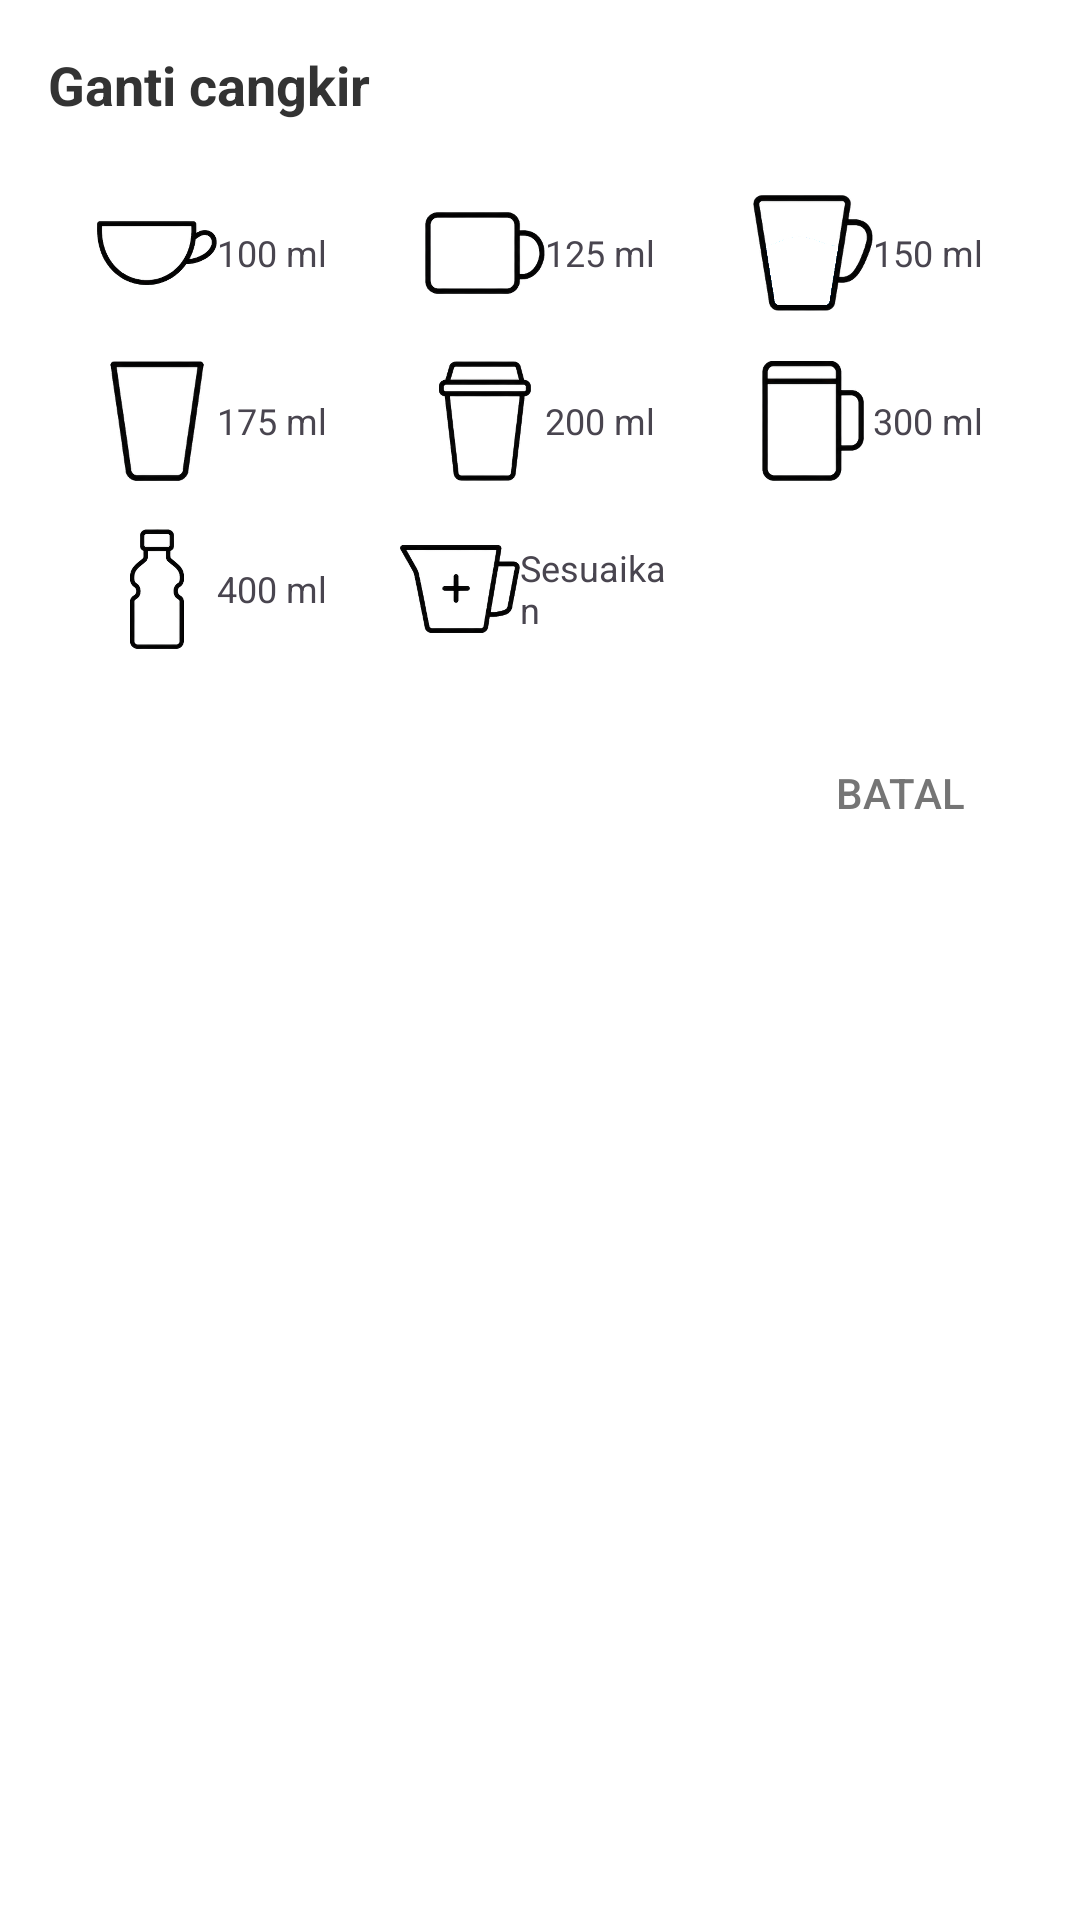

Produce the Android XML layout that renders to this screen, including the resource entries it uses.
<!-- AndroidManifest.xml: application theme Theme.UAS_PEMROGRAMAN_MOBILE -->
<!-- res/layout/dialog_select_cup.xml -->
<?xml version="1.0" encoding="utf-8"?>
<LinearLayout xmlns:android="http://schemas.android.com/apk/res/android"
    android:layout_width="match_parent"
    android:layout_height="wrap_content"
    android:orientation="vertical"
    android:padding="16dp">

    <TextView
        android:layout_width="wrap_content"
        android:layout_height="wrap_content"
        android:text="Ganti cangkir"
        android:textSize="18sp"
        android:textStyle="bold"
        android:layout_marginBottom="16dp"
        android:textColor="#333333"/>

    <GridLayout
        android:layout_width="match_parent"
        android:layout_height="wrap_content"
        android:columnCount="3"
        android:alignmentMode="alignMargins"
        android:rowOrderPreserved="false">

        
        <LinearLayout
            android:id="@+id/btnCup100"
            android:layout_width="0dp"
            android:layout_height="wrap_content"
            android:layout_columnWeight="1"
            android:gravity="center"
            android:padding="8dp"
            android:clickable="true"
            android:focusable="true"
            android:background="?attr/selectableItemBackground">
            <ImageView
                android:layout_width="40dp"
                android:layout_height="40dp"
                android:src="@drawable/satu_round_cup"/>
            <TextView
                android:layout_width="wrap_content"
                android:layout_height="wrap_content"
                android:text="100 ml"
                android:textSize="12sp"/>
        </LinearLayout>

        
        <LinearLayout
            android:id="@+id/btnCup125"
            android:layout_width="0dp"
            android:layout_height="wrap_content"
            android:layout_columnWeight="1"
            android:gravity="center"
            android:padding="8dp"
            android:clickable="true"
            android:focusable="true"
            android:background="?attr/selectableItemBackground">
            <ImageView
                android:layout_width="40dp"
                android:layout_height="40dp"
                android:src="@drawable/dua_square_mug"/>
            <TextView
                android:layout_width="wrap_content"
                android:layout_height="wrap_content"
                android:text="125 ml"
                android:textSize="12sp"/>
        </LinearLayout>

        
        <LinearLayout
            android:id="@+id/btnCup150"
            android:layout_width="0dp"
            android:layout_height="wrap_content"
            android:layout_columnWeight="1"
            android:gravity="center"
            android:padding="8dp"
            android:clickable="true"
            android:focusable="true"
            android:background="?attr/selectableItemBackground">
            <ImageView
                android:layout_width="40dp"
                android:layout_height="40dp"
                android:src="@drawable/tiga_water_glass"/>
            <TextView
                android:layout_width="wrap_content"
                android:layout_height="wrap_content"
                android:text="150 ml"
                android:textSize="12sp"/>
        </LinearLayout>

        
        <LinearLayout
            android:id="@+id/btnCup175"
            android:layout_width="0dp"
            android:layout_height="wrap_content"
            android:layout_columnWeight="1"
            android:gravity="center"
            android:padding="8dp"
            android:clickable="true"
            android:focusable="true"
            android:background="?attr/selectableItemBackground">
            <ImageView
                android:layout_width="40dp"
                android:layout_height="40dp"
                android:src="@drawable/empat_tall_glass"/>
            <TextView
                android:layout_width="wrap_content"
                android:layout_height="wrap_content"
                android:text="175 ml"
                android:textSize="12sp"/>
        </LinearLayout>

        
        <LinearLayout
            android:id="@+id/btnCup200"
            android:layout_width="0dp"
            android:layout_height="wrap_content"
            android:layout_columnWeight="1"
            android:gravity="center"
            android:padding="8dp"
            android:clickable="true"
            android:focusable="true"
            android:background="?attr/selectableItemBackground">
            <ImageView
                android:layout_width="40dp"
                android:layout_height="40dp"
                android:src="@drawable/lima_takeaway"/>
            <TextView
                android:layout_width="wrap_content"
                android:layout_height="wrap_content"
                android:text="200 ml"
                android:textSize="12sp"/>
        </LinearLayout>

        
        <LinearLayout
            android:id="@+id/btnCup300"
            android:layout_width="0dp"
            android:layout_height="wrap_content"
            android:layout_columnWeight="1"
            android:gravity="center"
            android:padding="8dp"
            android:clickable="true"
            android:focusable="true"
            android:background="?attr/selectableItemBackground">
            <ImageView
                android:layout_width="40dp"
                android:layout_height="40dp"
                android:src="@drawable/enam_thermos"/>
            <TextView
                android:layout_width="wrap_content"
                android:layout_height="wrap_content"
                android:text="300 ml"
                android:textSize="12sp"/>
        </LinearLayout>

        
        <LinearLayout
            android:id="@+id/btnCup400"
            android:layout_width="0dp"
            android:layout_height="wrap_content"
            android:layout_columnWeight="1"
            android:gravity="center"
            android:padding="8dp"
            android:clickable="true"
            android:focusable="true"
            android:background="?attr/selectableItemBackground">
            <ImageView
                android:layout_width="40dp"
                android:layout_height="40dp"
                android:src="@drawable/tujuh_bottle"/>
            <TextView
                android:layout_width="wrap_content"
                android:layout_height="wrap_content"
                android:text="400 ml"
                android:textSize="12sp"/>
        </LinearLayout>

        
        <LinearLayout
            android:id="@+id/btnCupCustom"
            android:layout_width="0dp"
            android:layout_height="wrap_content"
            android:layout_columnWeight="1"
            android:gravity="center"
            android:padding="8dp"
            android:clickable="true"
            android:focusable="true"
            android:background="?attr/selectableItemBackground">
            <ImageView
                android:layout_width="40dp"
                android:layout_height="40dp"
                android:src="@drawable/delapan_medical_mug"/>
            <TextView
                android:layout_width="wrap_content"
                android:layout_height="wrap_content"
                android:text="Sesuaikan"
                android:textSize="12sp"/>
        </LinearLayout>

    </GridLayout>

    <LinearLayout
        android:layout_width="match_parent"
        android:layout_height="wrap_content"
        android:orientation="horizontal"
        android:gravity="end"
        android:layout_marginTop="16dp">
        <Button
            android:id="@+id/btnCancelDialog"
            style="?attr/borderlessButtonStyle"
            android:layout_width="wrap_content"
            android:layout_height="wrap_content"
            android:text="BATAL"
            android:textColor="#757575"/>
    </LinearLayout>

</LinearLayout>
<!-- resources referenced by this layout -->
<resources>
  <!-- drawable delapan_medical_mug: png bitmap (drawable, 64456 bytes) -->
  <!-- drawable dua_square_mug: png bitmap (drawable, 37106 bytes) -->
  <!-- drawable empat_tall_glass: png bitmap (drawable, 41710 bytes) -->
  <!-- drawable enam_thermos: png bitmap (drawable, 34343 bytes) -->
  <!-- drawable lima_takeaway: png bitmap (drawable, 53892 bytes) -->
  <!-- drawable satu_round_cup: png bitmap (drawable, 51404 bytes) -->
  <!-- drawable tiga_water_glass: png bitmap (drawable, 57013 bytes) -->
  <!-- drawable tujuh_bottle: png bitmap (drawable, 48703 bytes) -->
  <style name="Theme.UAS_PEMROGRAMAN_MOBILE" parent="Base.Theme.UAS_PEMROGRAMAN_MOBILE" />
  <style name="Base.Theme.UAS_PEMROGRAMAN_MOBILE" parent="Theme.Material3.Light.NoActionBar">
          
          <item name="colorPrimary">@color/primary_blue</item>
          <item name="colorPrimaryVariant">@color/primary_dark</item>
          <item name="colorOnPrimary">@color/white</item>
  
          
          <item name="android:statusBarColor">?attr/colorPrimaryVariant</item>
  
          
          <item name="android:windowBackground">@android:color/white</item>
          <item name="colorSurface">@android:color/white</item>
          <item name="colorOnSurface">@android:color/black</item>
          <item name="colorContainer">@android:color/white</item>
          <item name="colorOnContainer">@android:color/black</item>
          <item name="colorSurfaceVariant">@android:color/white</item>
          <item name="colorOnSurfaceVariant">@android:color/black</item>
      </style>
  <color name="primary_blue">#1E88E5</color>
  <color name="primary_dark">#0D47A1</color>
  <color name="white">#FFFFFFFF</color>
</resources>
